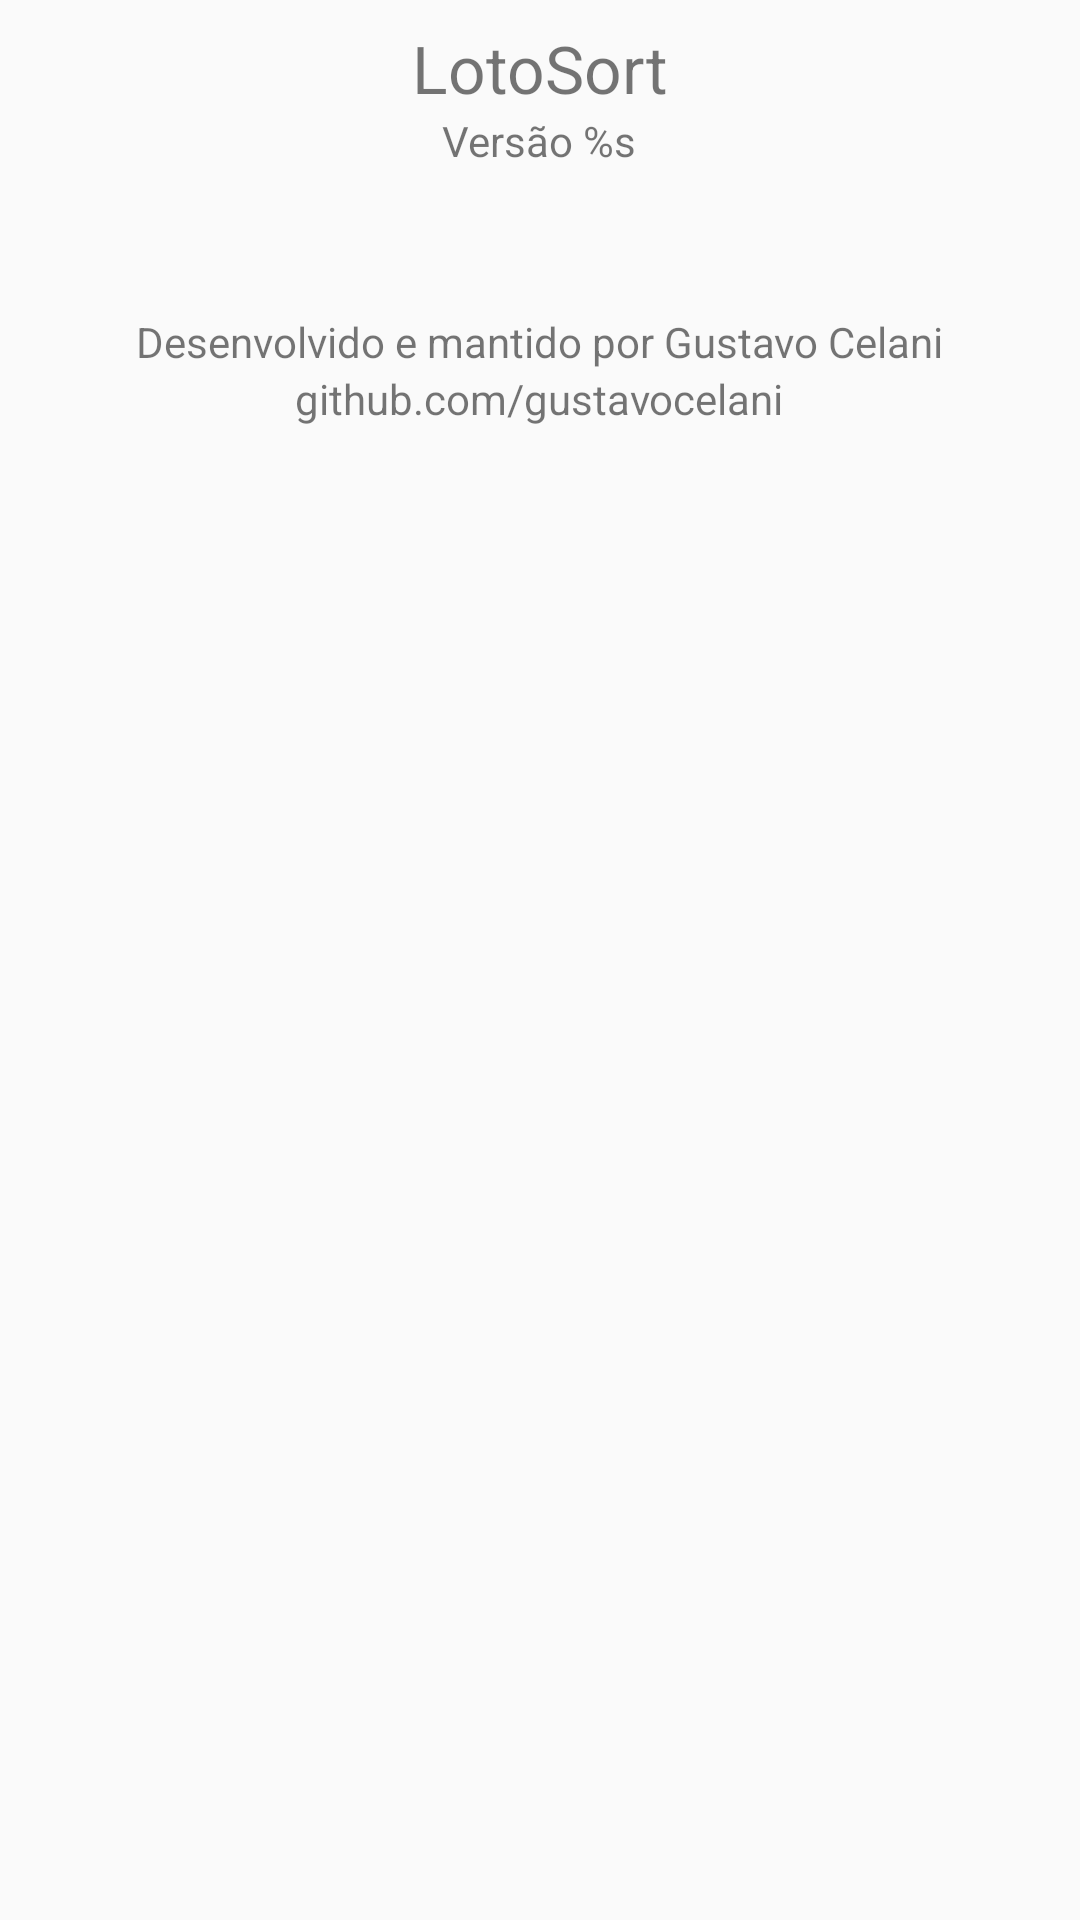

The Android layout XML behind this screen, and the referenced resources:
<!-- AndroidManifest.xml: application theme AppTheme -->
<!-- res/layout/fragment_about.xml -->
<?xml version="1.0" encoding="utf-8"?>
<LinearLayout
    xmlns:android="http://schemas.android.com/apk/res/android"
    xmlns:app="http://schemas.android.com/apk/res-auto"
    android:layout_width="wrap_content"
    android:layout_height="wrap_content"
    android:orientation="vertical"
    android:layout_gravity="center">

    <ImageView
        android:layout_width="wrap_content"
        android:layout_height="wrap_content"
        android:contentDescription="@string/app_name"
        android:layout_gravity="center"
        app:srcCompat="@mipmap/ic_launcher_round" />

    <TextView
        android:layout_width="wrap_content"
        android:layout_height="wrap_content"
        android:paddingTop="@dimen/nav_header_vertical_spacing"
        android:text="@string/app_name"
        android:textSize="@dimen/big_text_size"
        android:layout_gravity="center" />

    <TextView
        android:id="@+id/version_text"
        android:layout_width="wrap_content"
        android:layout_height="wrap_content"
        android:layout_gravity="center"
        android:text="@string/about_version_text" />

    <TextView
        android:layout_width="wrap_content"
        android:layout_height="wrap_content"
        android:layout_gravity="center"
        android:layout_marginTop="@dimen/about_vertical_owner_margin"
        android:text="@string/about_owner_text" />

    <TextView
        android:layout_width="wrap_content"
        android:layout_height="wrap_content"
        android:layout_gravity="center"
        android:text="@string/about_owner_github_text" />

</LinearLayout>
<!-- resources referenced by this layout -->
<resources>
  <dimen name="about_vertical_owner_margin">48dp</dimen>
  <dimen name="big_text_size">22sp</dimen>
  <dimen name="nav_header_vertical_spacing">8dp</dimen>
  <!-- mipmap ic_launcher_round: png bitmap (mipmap-hdpi, 3266 bytes) -->
  <string name="about_owner_github_text">github.com/gustavocelani</string>
  <string name="about_owner_text">Desenvolvido e mantido por Gustavo Celani</string>
  <string name="about_version_text">Versão %s</string>
  <string name="app_name">LotoSort</string>
  <style name="AppTheme" parent="Theme.AppCompat.DayNight"> </style>
</resources>
